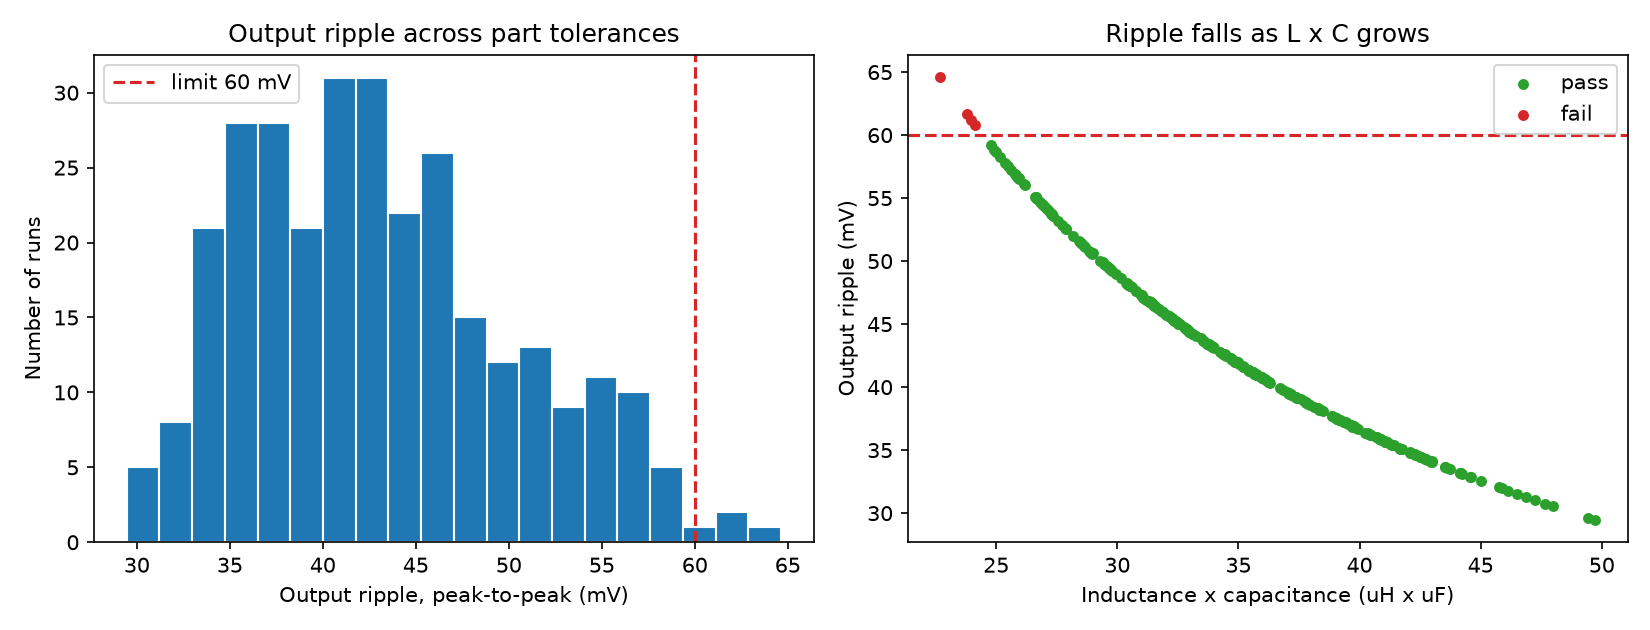

Source data for this figure (header and first rows):
run, L_uH, C_uF, esr_mOhm, dcr_mOhm, ron_mOhm, vout_avg_V, vout_pp_mV, il_peak_A, il_valley_A, efficiency_pct, passed
0, 8.795, 3.426, 3.435, 18.12, 11.95, 4.949, 48.62, 2.312, 1.647, 98.84, 1
1, 8.939, 3.444, 4.743, 23.4, 9.554, 4.941, 47.61, 2.304, 1.649, 98.67, 1
2, 10.94, 3.929, 6.777, 20.63, 7.503, 4.948, 34.1, 2.246, 1.712, 98.82, 1
3, 8.135, 3.75, 5.789, 18.15, 12.27, 4.949, 48.06, 2.339, 1.62, 98.83, 1
4, 10.11, 4.199, 5.511, 20.51, 8.781, 4.947, 34.52, 2.268, 1.69, 98.8, 1
5, 10.61, 4.204, 3.060, 20.4, 9.955, 4.946, 32.83, 2.254, 1.703, 98.79, 1
6, 8.508, 3.574, 6.608, 22.39, 7.014, 4.945, 48.24, 2.322, 1.634, 98.75, 1
7, 7.992, 3.829, 5.598, 19.3, 8.811, 4.949, 47.93, 2.346, 1.614, 98.85, 1
8, 8.847, 3.664, 7.242, 20.03, 12.65, 4.945, 45.22, 2.308, 1.648, 98.76, 1
9, 10.33, 3.327, 7.169, 17.22, 11.38, 4.951, 42.61, 2.264, 1.698, 98.89, 1
10, 9.964, 3.533, 7.159, 22.79, 11.3, 4.941, 41.62, 2.27, 1.683, 98.67, 1
11, 8.361, 3.918, 5.172, 23.35, 10.4, 4.94, 44.74, 2.326, 1.627, 98.66, 1
12, 9.46, 3.676, 6.348, 16.02, 7.826, 4.957, 42.16, 2.292, 1.674, 99, 1
13, 10.38, 3.791, 3.008, 22.04, 8.341, 4.944, 37.23, 2.26, 1.696, 98.75, 1
14, 9.422, 3.581, 2.724, 23.79, 12.71, 4.937, 43.4, 2.285, 1.665, 98.61, 1
15, 10.24, 4.252, 6.431, 22.87, 7.666, 4.943, 33.68, 2.263, 1.692, 98.73, 1
16, 11.54, 3.998, 5.866, 22.4, 10.99, 4.942, 31.75, 2.23, 1.724, 98.7, 1
17, 10.43, 3.068, 7.235, 17.72, 9.240, 4.952, 45.76, 2.261, 1.701, 98.91, 1
18, 9.301, 4.052, 4.022, 23.93, 11.39, 4.938, 38.87, 2.29, 1.661, 98.63, 1
19, 8.506, 4.201, 4.975, 18.99, 7.871, 4.951, 41.04, 2.324, 1.637, 98.88, 1
20, 9.123, 4.056, 6.434, 22.86, 7.633, 4.943, 39.65, 2.298, 1.657, 98.73, 1
21, 9.765, 3.374, 5.545, 22.23, 10.27, 4.943, 44.47, 2.276, 1.678, 98.71, 1
22, 11.24, 3.41, 6.743, 20.85, 8.546, 4.947, 38.22, 2.239, 1.719, 98.8, 1
23, 10.79, 3.23, 4.474, 23.72, 11.73, 4.938, 41.99, 2.246, 1.705, 98.63, 1
24, 9.015, 2.96, 6.726, 23.66, 12.99, 4.938, 54.9, 2.3, 1.651, 98.61, 1
25, 11.37, 3.56, 6.806, 19.55, 7.827, 4.95, 36.2, 2.237, 1.723, 98.86, 1
26, 9.609, 4.105, 7.015, 19.78, 8.498, 4.949, 37.19, 2.284, 1.675, 98.84, 1
27, 10.48, 3.987, 4.490, 23.22, 8.046, 4.942, 35.08, 2.256, 1.698, 98.71, 1
28, 8.195, 3.834, 7.041, 19.61, 9.342, 4.948, 46.71, 2.336, 1.623, 98.83, 1
29, 8.184, 4.1, 4.046, 22.95, 8.405, 4.943, 43.7, 2.334, 1.62, 98.71, 1
30, 8.563, 3.829, 5.470, 17.82, 10.66, 4.951, 44.71, 2.322, 1.639, 98.88, 1
31, 11.22, 3.202, 7.400, 18.02, 9.260, 4.952, 40.79, 2.241, 1.72, 98.9, 1
32, 10.42, 4.037, 5.722, 19.1, 10.13, 4.949, 34.83, 2.26, 1.699, 98.84, 1
33, 11.08, 3.409, 5.462, 18.47, 12.17, 4.948, 38.75, 2.243, 1.716, 98.83, 1
34, 10.28, 4.162, 4.305, 19.62, 12.17, 4.946, 34.21, 2.263, 1.694, 98.78, 1
35, 9.359, 3.35, 5.068, 17.77, 8.064, 4.953, 46.75, 2.294, 1.669, 98.92, 1
36, 9.787, 3.012, 4.953, 17.31, 8.573, 4.954, 49.71, 2.28, 1.683, 98.93, 1
37, 10.09, 3.931, 5.888, 19.05, 10.42, 4.949, 36.96, 2.269, 1.69, 98.83, 1
38, 11.13, 3.035, 5.199, 17.42, 9.839, 4.952, 43.35, 2.244, 1.718, 98.91, 1
39, 9.482, 4.133, 4.092, 18.75, 7.200, 4.952, 37.4, 2.289, 1.672, 98.9, 1
40, 11.25, 3.473, 3.454, 19.17, 11.42, 4.948, 37.48, 2.239, 1.719, 98.82, 1
41, 10.16, 4.003, 7.437, 23.54, 11.75, 4.939, 36.03, 2.263, 1.688, 98.64, 1
42, 11, 2.956, 5.597, 19.34, 9.597, 4.949, 45.03, 2.245, 1.714, 98.84, 1
43, 9.715, 3.663, 3.366, 20.73, 7.740, 4.948, 41.18, 2.28, 1.678, 98.81, 1
44, 10.47, 3.855, 4.190, 23.39, 11.19, 4.939, 36.28, 2.255, 1.697, 98.65, 1
45, 9.096, 3.067, 5.751, 19.55, 7.390, 4.95, 52.56, 2.302, 1.658, 98.86, 1
46, 9.811, 3.756, 3.693, 18.2, 7.382, 4.953, 39.77, 2.279, 1.683, 98.92, 1
47, 8.619, 3.086, 6.977, 20.54, 10.44, 4.946, 55.12, 2.318, 1.639, 98.77, 1
48, 8.169, 3.318, 5.203, 22.6, 9.620, 4.942, 54.1, 2.335, 1.619, 98.7, 1
49, 7.928, 3.406, 5.904, 18.27, 12.92, 4.948, 54.29, 2.348, 1.611, 98.82, 1
50, 10.51, 3.772, 5.818, 21.9, 8.509, 4.945, 36.97, 2.256, 1.7, 98.75, 1
51, 9.553, 3.067, 3.309, 19.85, 8.089, 4.949, 50.03, 2.286, 1.673, 98.84, 1
52, 11.27, 3.146, 7.161, 20.23, 8.937, 4.948, 41.32, 2.239, 1.72, 98.81, 1
53, 11.03, 4.005, 6.729, 21.16, 12.24, 4.943, 33.18, 2.242, 1.712, 98.72, 1
54, 9.275, 3.911, 3.230, 19.74, 11.18, 4.947, 40.38, 2.294, 1.664, 98.79, 1
55, 11.56, 3.534, 5.348, 17.49, 7.023, 4.954, 35.85, 2.235, 1.729, 98.95, 1
56, 10.08, 3.286, 5.140, 17.85, 7.774, 4.953, 44.24, 2.272, 1.691, 98.93, 1
57, 10.76, 3.877, 4.048, 16.39, 12.7, 4.952, 35.11, 2.252, 1.709, 98.9, 1
58, 9.361, 3.554, 4.376, 23.05, 10.41, 4.941, 44.04, 2.289, 1.664, 98.68, 1
59, 8.541, 3.329, 3.796, 21.21, 9.499, 4.945, 51.57, 2.321, 1.636, 98.76, 1
... 240 more rows
